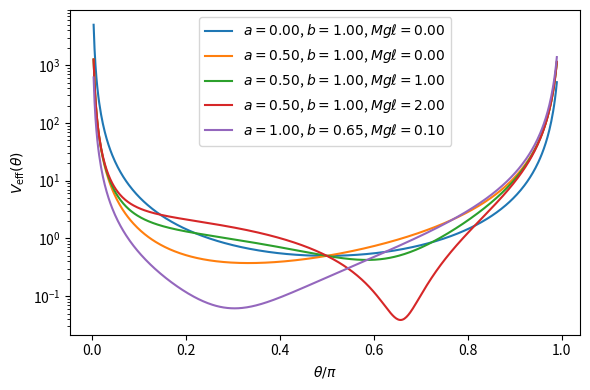
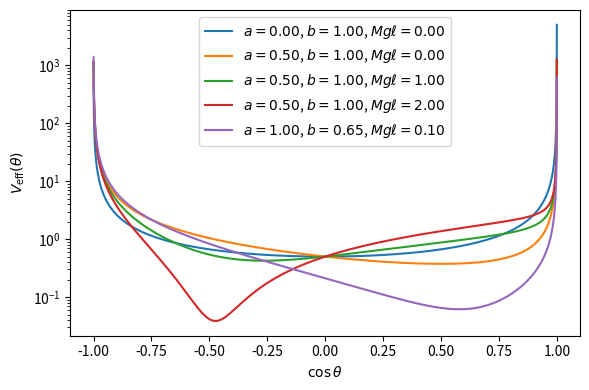
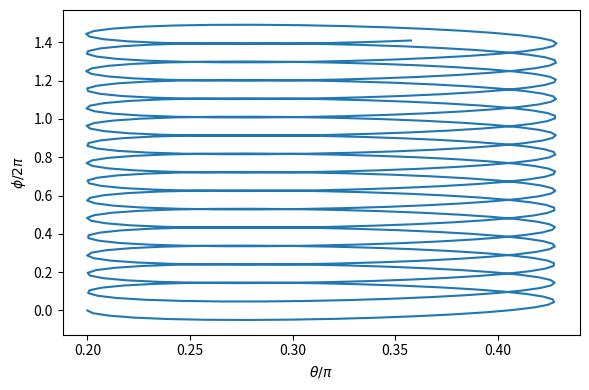
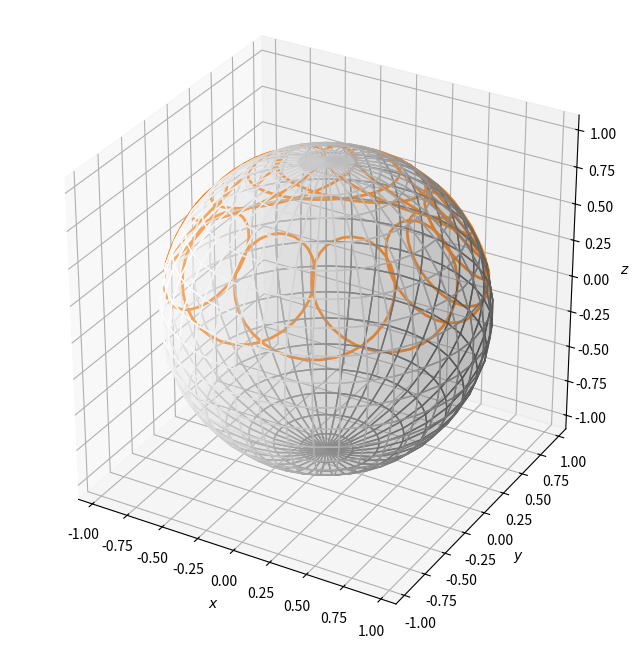

Source code (Python) for these figures, in order:
import numpy as np
import matplotlib.pyplot as plt
from mpl_toolkits.mplot3d import Axes3D
%matplotlib inline

from scipy.integrate import solve_ivp

# Define the effective potential:
def Veff(tt,a,b,Mgl):
    return( Mgl*np.cos(tt)+0.5*( (b-a*np.cos(tt))/np.sin(tt) )**2 )

# Just plot the effective potential for some values of a, b and Mgl.
#
tt     = np.linspace(0.01,0.99*np.pi,500)
fig,ax = plt.subplots(1,1,figsize=(6,4))
for pars in [ [0.0,1.0,0.0],[0.5,1.0,0.0],[0.5,1.0,1.0],\
             [0.5,1.0,2.0], [1.0,0.65,0.1] ]:
    a,b,Mgl = pars
    lbl     = '$a={:.2f}$, '.format(a) +\
              '$b={:.2f}$, '.format(b) +\
              r'$Mg\ell='+'{:.2f}$'.format(Mgl)
    ax.plot(tt/np.pi,Veff(tt,a,b,Mgl),label=lbl)
#
ax.legend()
#
ax.set_yscale('log')
ax.set_xlabel(r'$\theta/\pi$')
ax.set_ylabel(r'$V_{\rm eff}(\theta)$')
plt.tight_layout()

# Make exactly the same plot, but now make the x-axis cos(theta).
#
tt     = np.linspace(0.01,0.99*np.pi,500)
cost   = np.cos(tt)
fig,ax = plt.subplots(1,1,figsize=(6,4))
for pars in [ [0.0,1.0,0.0],[0.5,1.0,0.0],[0.5,1.0,1.0],\
             [0.5,1.0,2.0], [1.0,0.65,0.1] ]:
    a,b,Mgl = pars
    lbl     = '$a={:.2f}$, '.format(a) +\
              '$b={:.2f}$, '.format(b) +\
              r'$Mg\ell='+'{:.2f}$'.format(Mgl)
    ax.plot(cost,Veff(tt,a,b,Mgl),label=lbl)
#
ax.legend()
#
ax.set_yscale('log')
ax.set_xlabel(r'$\cos\theta$')
ax.set_ylabel(r'$V_{\rm eff}(\theta)$')
plt.tight_layout()

# Pick a configuration and "energy":
a,b,Mgl = 1.0,0.65,0.1
#
theta0  = 0.2*np.pi
E0      = Veff(theta0,a,b,Mgl)
print("Energy E0={:f}".format(E0))

def derivs(t,y,a=0,b=0,Mgl=0):
    dy    = np.zeros_like(y)
    sint  = np.sin(y[0])
    cost  = np.cos(y[0])
    bac   = b-a*cost
    accn  = Mgl*sint - a*bac/sint
    accn += bac**2*cost/sint**3
    #
    dy[0] = y[1]
    dy[1] = accn
    dy[2] = bac/sint**2
    return(dy)

times = np.linspace(0,100,500)
y0    = [theta0,0,0]     # Initial conditions.
res   = solve_ivp(derivs,[times[0],times[-1]],y0,\
                  method='DOP853',t_eval=times,args=(a,b,Mgl))
print(res)

fig,ax = plt.subplots(1,1,figsize=(6,4))
#
ax.plot(res.y[0,:]/np.pi,res.y[-1,:]/2/np.pi,color='C0')
#
ax.set_xlabel(r'$\theta/\pi$')
ax.set_ylabel(r'$\phi/2\pi$')
plt.tight_layout()

# Draw a 3D figure showing the motion of the tip of the top.
# Note that we're neglecting the difference between z-x-z and
# z-y-z Euler conventions because they're just a rotation here.
fig = plt.figure(figsize=(8,8))
ax  = fig.add_subplot(111, projection='3d')
# Draw the sphere on in light grey.
if True:
    N = 20
    theta, phi = np.linspace(0,np.pi,N),np.linspace(0,2*np.pi,2*N)
    theta, phi = np.meshgrid(theta, phi)
    x = np.sin(theta)*np.cos(phi)
    y = np.sin(theta)*np.sin(phi)
    z = np.cos(theta)
    ax.plot_surface(x,y,z,alpha=.2,facecolors=[["w"]*N]*2*N)
# and then the tip of the top
x = np.sin(res.y[0,:])*np.cos(res.y[-1,:])
y = np.sin(res.y[0,:])*np.sin(res.y[-1,:])
z = np.cos(res.y[0,:])
ax.plot(x,y,z,lw=2,color='C1')
#
ax.set_xlim([-1.1,1.1])
ax.set_ylim([-1.1,1.1])
ax.set_zlim([-1.1,1.1])
ax.set_aspect('equal')
ax.set_xlabel("$x$")
ax.set_ylabel("$y$")
ax.set_zlabel("$z$")